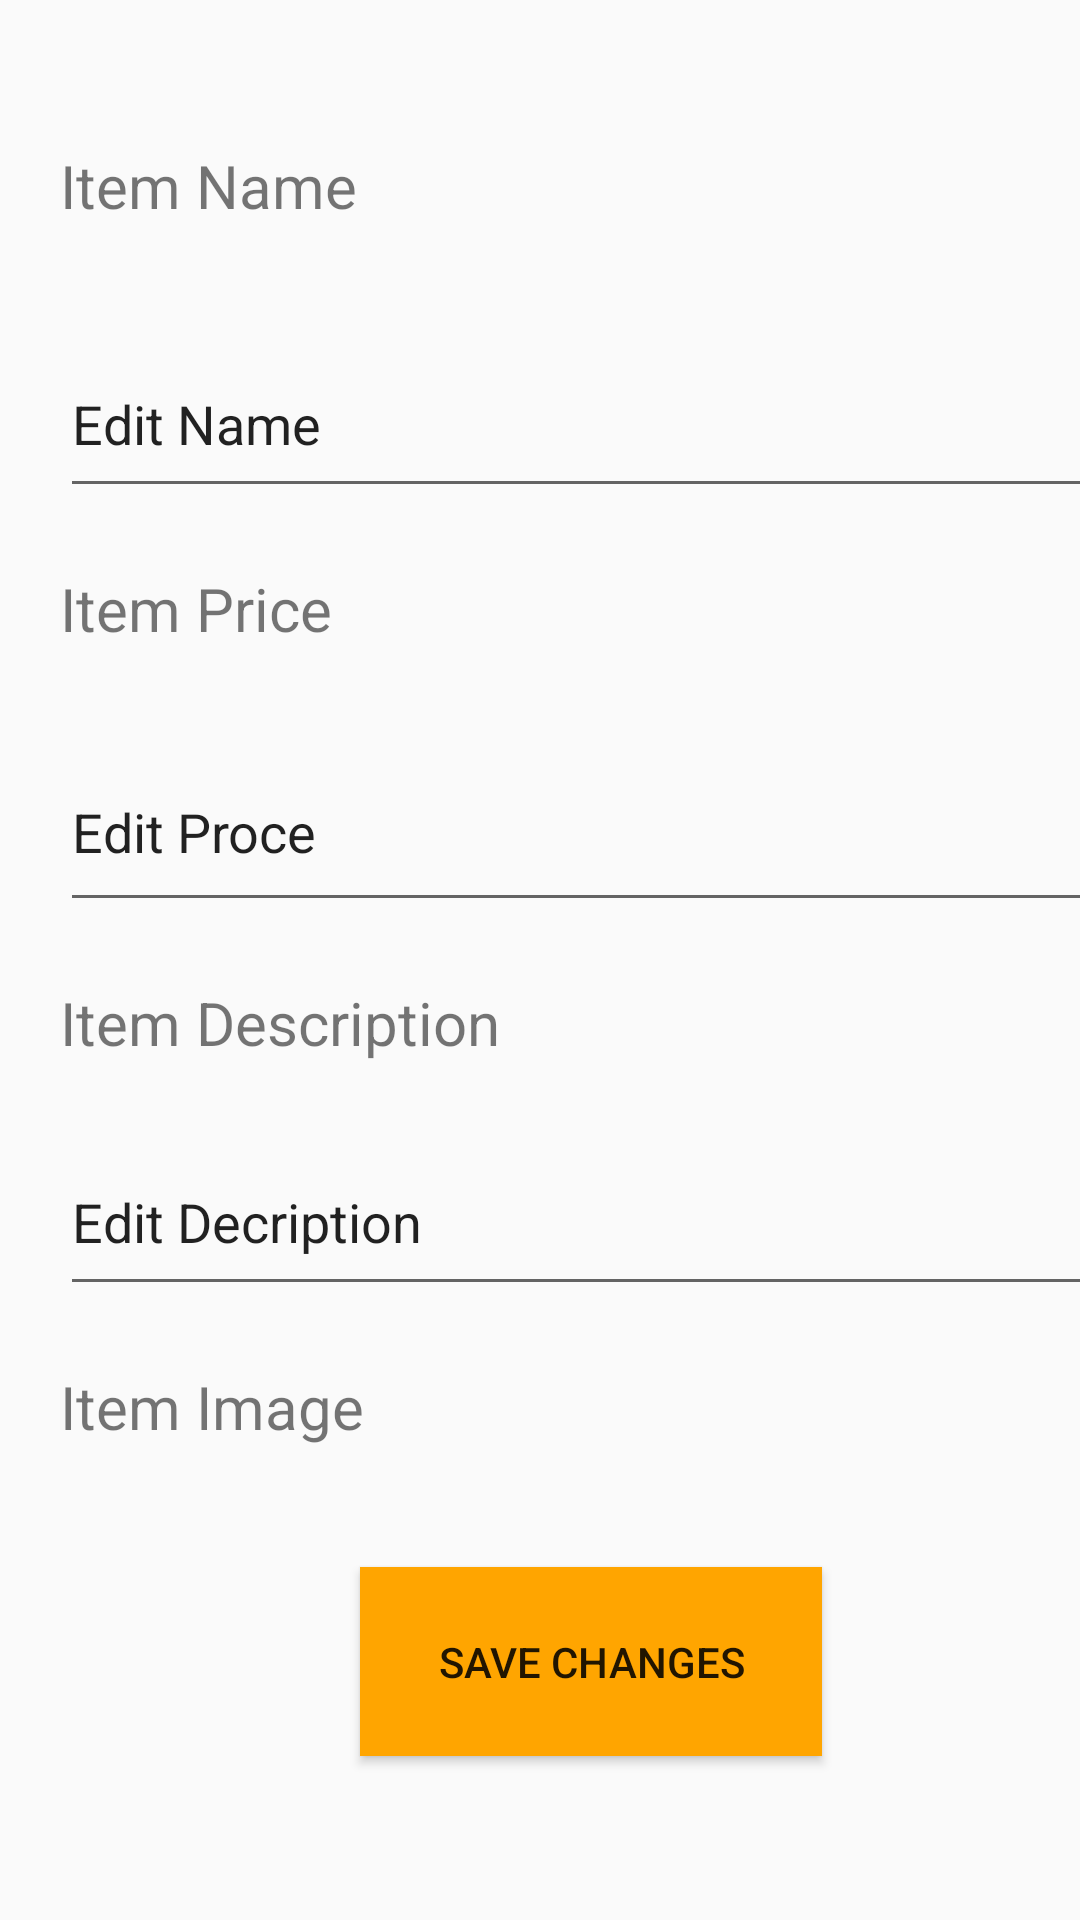

Layout XML and referenced resources for this Android screen:
<!-- AndroidManifest.xml: application theme Theme.Signup4 -->
<!-- res/layout/update_dialog.xml -->
<?xml version="1.0" encoding="utf-8"?>
<LinearLayout xmlns:android="http://schemas.android.com/apk/res/android"
    xmlns:app="http://schemas.android.com/apk/res-auto"
    xmlns:tools="http://schemas.android.com/tools"
    android:layout_width="match_parent"
    android:layout_height="match_parent"
    android:orientation="vertical" >

    <ImageView
        android:id="@+id/imageView19"
        android:layout_width="68dp"
        android:layout_height="58dp"
        android:layout_marginLeft="340dp"
        android:layout_marginTop="-60dp"
        app:srcCompat="@drawable/baseline_account_circle_24" />

    <TextView
        android:id="@+id/itemName"
        android:layout_width="147dp"
        android:layout_height="42dp"
        android:layout_marginLeft="20dp"
        android:layout_marginTop="50dp"
        android:layout_marginRight="10dp"
        android:text="Item Name"
        android:textSize="20sp" />

    <EditText
        android:id="@+id/editName"
        android:layout_width="382dp"
        android:layout_height="59dp"
        android:layout_marginLeft="20dp"
        android:layout_marginTop="20dp"
        android:layout_marginRight="10dp"
        android:ems="10"
        android:inputType="textPersonName"
        android:text="Edit Name" />

    <TextView
        android:id="@+id/itemPrice"
        android:layout_width="175dp"
        android:layout_height="35dp"
        android:layout_marginLeft="20dp"
        android:layout_marginTop="20dp"
        android:text="Item Price"
        android:textSize="20sp" />

    <EditText
        android:id="@+id/editPrice"
        android:layout_width="372dp"
        android:layout_height="63dp"
        android:layout_marginLeft="20dp"
        android:layout_marginTop="20dp"
        android:layout_marginRight="10dp"
        android:ems="10"
        android:inputType="textPersonName"
        android:text="Edit Proce" />

    <TextView
        android:id="@+id/editItemDescription"
        android:layout_width="258dp"
        android:layout_height="49dp"
        android:layout_marginLeft="20dp"
        android:layout_marginTop="20dp"
        android:layout_marginRight="10dp"
        android:text="Item Description"
        android:textSize="20sp" />

    <EditText
        android:id="@+id/editDescription"
        android:layout_width="376dp"
        android:layout_height="59dp"
        android:layout_marginLeft="20dp"
        android:layout_marginRight="10dp"
        android:ems="10"
        android:inputType="textPersonName"
        android:text="Edit Decription" />

    <TextView
        android:id="@+id/imageedit"
        android:layout_width="192dp"
        android:layout_height="wrap_content"
        android:layout_marginLeft="20dp"
        android:layout_marginTop="20dp"
        android:text="Item Image"
        android:textSize="20sp" />

    <Button
        android:id="@+id/saveChanges"
        android:layout_width="154dp"
        android:layout_height="63dp"
        android:layout_marginLeft="120dp"
        android:layout_marginTop="40dp"
        android:background="#FFA500"
        android:text="Save Changes" />

</LinearLayout>
<!-- resources referenced by this layout -->
<resources>
  <style name="Theme.Signup4" parent="Theme.AppCompat.DayNight.DarkActionBar">
          
          <item name="colorPrimary">@color/purple_500</item>
          <item name="colorPrimaryVariant">@color/purple_700</item>
          <item name="colorOnPrimary">@color/white</item>
          
          <item name="colorSecondary">@color/teal_200</item>
          <item name="colorSecondaryVariant">@color/teal_700</item>
          <item name="colorOnSecondary">@color/black</item>
          
          <item name="android:statusBarColor">?attr/colorPrimaryVariant</item>
          
      </style>
  <color name="purple_500">#FF6200EE</color>
  <color name="purple_700">#FF3700B3</color>
  <color name="white">#FFFFFFFF</color>
  <color name="teal_200">#FF03DAC5</color>
  <color name="teal_700">#FF018786</color>
  <color name="black">#FF000000</color>
</resources>
